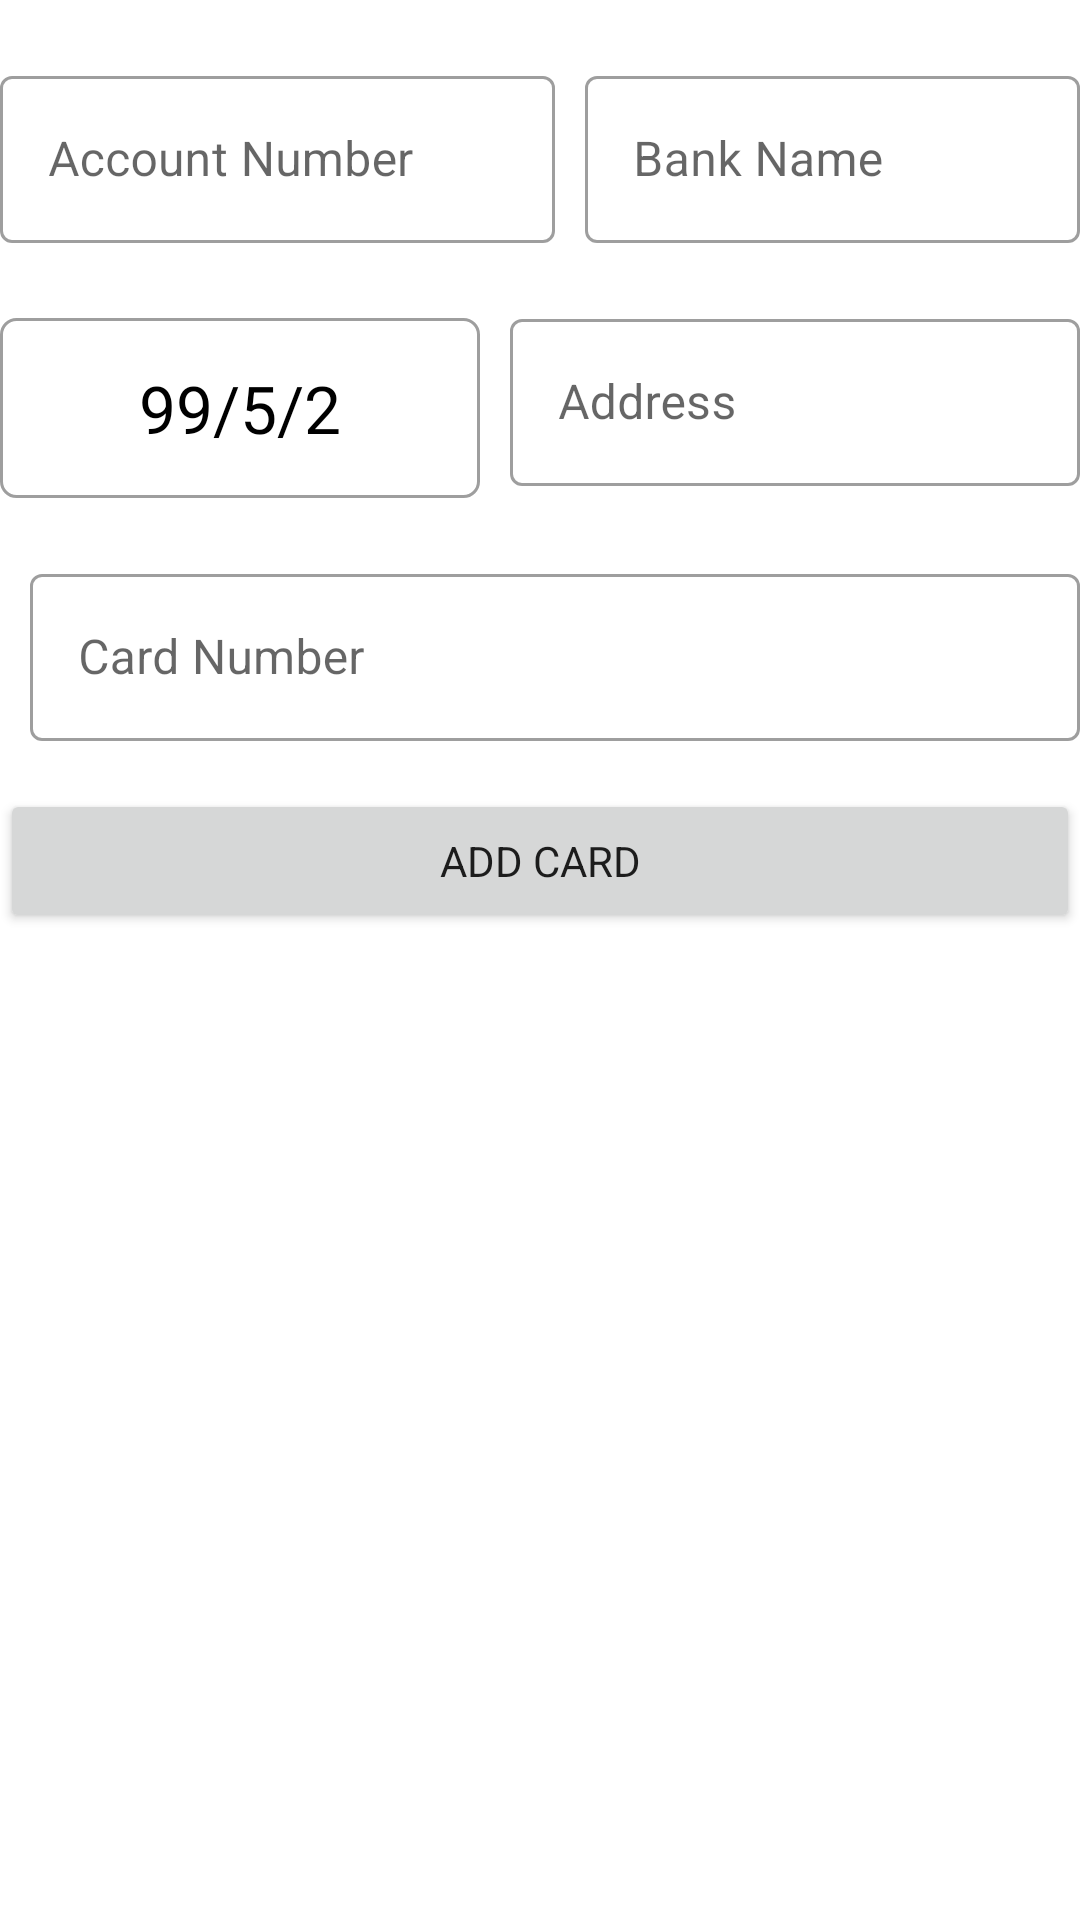

Layout XML and referenced resources for this Android screen:
<!-- AndroidManifest.xml: application theme Theme.HolyQuran -->
<!-- res/layout/fragment_add_bank.xml -->
<?xml version="1.0" encoding="utf-8"?>
<layout xmlns:android="http://schemas.android.com/apk/res/android"
    xmlns:app="http://schemas.android.com/apk/res-auto"
    xmlns:tools="http://schemas.android.com/tools">

    <data>

        <variable
            name="viewModel"
            type="com.example.holyquran.ui.banks.addBank.AddBankViewModel" />
    </data>

    <LinearLayout
        android:layout_width="match_parent"
        android:layout_height="wrap_content"
        android:layout_marginLeft="30dp"
        android:layout_marginTop="16dp"
        android:layout_marginRight="30dp"
        android:orientation="vertical"
        tools:context=".ui.banks.addBank.AddBankFragment">

        <LinearLayout
            android:layout_width="match_parent"
            android:layout_height="match_parent"
            android:layoutDirection="ltr"
            android:orientation="vertical"
            tools:context=".ui.addUser.AddUserFragment">

            <LinearLayout
                android:layout_width="match_parent"
                android:layout_height="wrap_content"
                android:layout_marginTop="20sp"
                android:layoutDirection="ltr"
                android:orientation="horizontal">

                <LinearLayout
                    android:layout_width="185dp"
                    android:layout_height="wrap_content"
                    android:layoutDirection="ltr">

                    <com.google.android.material.textfield.TextInputLayout
                        style="@style/Widget.MaterialComponents.TextInputLayout.OutlinedBox"
                        android:layout_width="match_parent"
                        android:layout_height="wrap_content"
                        android:hint="@string/account_number">
                        
                        <com.google.android.material.textfield.TextInputEditText
                            android:id="@+id/accountNumber"
                            android:layout_width="match_parent"
                            android:layout_height="wrap_content"
                            android:inputType="number" />
                    </com.google.android.material.textfield.TextInputLayout>
                </LinearLayout>

                <LinearLayout
                    android:layout_width="match_parent"
                    android:layout_height="match_parent"
                    android:layout_marginStart="10dp"
                    android:gravity="end"
                    android:layoutDirection="ltr">

                    <com.google.android.material.textfield.TextInputLayout
                        android:id="@+id/bankNameLayout"
                        style="@style/Widget.MaterialComponents.TextInputLayout.OutlinedBox"
                        android:layout_width="match_parent"
                        android:layout_height="wrap_content"
                        android:hint="@string/bank_name">
                        
                        <com.google.android.material.textfield.TextInputEditText
                            android:id="@+id/bankName"
                            android:layout_width="match_parent"
                            android:layout_height="wrap_content"
                            android:inputType="text" />
                    </com.google.android.material.textfield.TextInputLayout>
                </LinearLayout>
            </LinearLayout>


            <LinearLayout
                android:layout_width="match_parent"
                android:layout_height="wrap_content"
                android:layout_marginTop="20sp"
                android:layoutDirection="ltr"
                android:orientation="horizontal">

                <LinearLayout
                    android:layout_width="160dp"
                    android:layout_height="wrap_content"
                    android:layoutDirection="ltr">
                    <LinearLayout
                        android:layout_width="match_parent"
                        android:layout_height="wrap_content"
                        android:layout_marginTop="5dp"
                        android:background="@drawable/background_line"
                        android:gravity="center">

                        <TextView
                            android:id="@+id/createdDate"
                            android:layout_width="wrap_content"
                            android:layout_height="60dp"
                            android:gravity="center"
                            android:onClick="@{() -> viewModel.openCalender()}"
                            android:text="99/5/2"
                            android:textColor="@color/black"
                            android:textSize="22sp" />

                    </LinearLayout>










                </LinearLayout>

                <LinearLayout
                    android:layout_width="match_parent"
                    android:layout_height="match_parent"
                    android:layout_marginStart="10dp"
                    android:gravity="right"
                    android:layoutDirection="ltr">

                    <com.google.android.material.textfield.TextInputLayout
                        android:id="@+id/cardNumberLt"
                        style="@style/Widget.MaterialComponents.TextInputLayout.OutlinedBox"
                        android:layout_width="match_parent"
                        android:layout_height="wrap_content"
                        android:hint="@string/address">
                        
                        <com.google.android.material.textfield.TextInputEditText
                            android:id="@+id/edtAddress"
                            android:layout_width="match_parent"
                            android:layout_height="wrap_content"
                            android:inputType="text" />
                    </com.google.android.material.textfield.TextInputLayout>
                </LinearLayout>
            </LinearLayout>

            <LinearLayout
                android:layout_width="match_parent"
                android:layout_height="wrap_content"
                android:layout_marginTop="20sp"
                android:layoutDirection="ltr"
                android:orientation="horizontal">

                <LinearLayout
                    android:layout_width="match_parent"
                    android:layout_height="wrap_content"
                    android:layout_marginLeft="10dp"
                    android:gravity="right"
                    android:layoutDirection="ltr">

                    <com.google.android.material.textfield.TextInputLayout
                        style="@style/Widget.MaterialComponents.TextInputLayout.OutlinedBox"
                        android:layout_width="match_parent"
                        android:layout_height="wrap_content"
                        android:hint="@string/card_number">

                        <com.google.android.material.textfield.TextInputEditText
                            android:id="@+id/cardNumber"
                            android:layout_width="match_parent"
                            android:layout_height="wrap_content"
                            android:inputType="number" />
                    </com.google.android.material.textfield.TextInputLayout>
                </LinearLayout>
            </LinearLayout>


            <Button
                android:layout_width="match_parent"
                android:layout_height="wrap_content"
                android:layout_marginTop="16dp"
                android:onClick="@{() -> viewModel.addCard()}"
                android:text="@string/add_card" />
        </LinearLayout>
    </LinearLayout>
</layout>
<!-- resources referenced by this layout -->
<resources>
  <color name="black">#FF000000</color>
  <!-- drawable background_line (drawable) -->
  <?xml version="1.0" encoding="utf-8"?>
  <shape xmlns:android="http://schemas.android.com/apk/res/android"
      android:shape="rectangle">
  
      <stroke
          android:width="1dp"
          android:color="@color/gray500" />
      <corners android:radius="5dp" />
  </shape>
  <string name="account_number">Account Number</string>
  <string name="add_card">Add Card</string>
  <string name="address">Address</string>
  <string name="bank_name"> Bank Name</string>
  <string name="card_number">Card Number</string>
  <style name="Theme.HolyQuran" parent="Theme.MaterialComponents.DayNight.DarkActionBar">
          
          <item name="colorPrimary">@color/navigation_color</item>
          <item name="colorPrimaryVariant">@color/navigation_color</item>
          <item name="colorOnPrimary">@color/white</item>
          
          <item name="colorSecondary">@color/teal_200</item>
          <item name="colorSecondaryVariant">@color/teal_700</item>
          <item name="colorOnSecondary">@color/black</item>
          
          <item name="android:statusBarColor" tools:targetApi="l">?attr/colorPrimaryVariant</item>
          
          <item name="android:navigationBarColor">@color/navigation_color</item>
          <item name="fontFamily">@font/b_nazanin</item>
      </style>
  <color name="gray500">#9E9E9E</color>
  <color name="navigation_color">#00786b</color>
  <color name="white">#FFFFFFFF</color>
  <color name="teal_200">#FF03DAC5</color>
  <color name="teal_700">#FF018786</color>
</resources>
